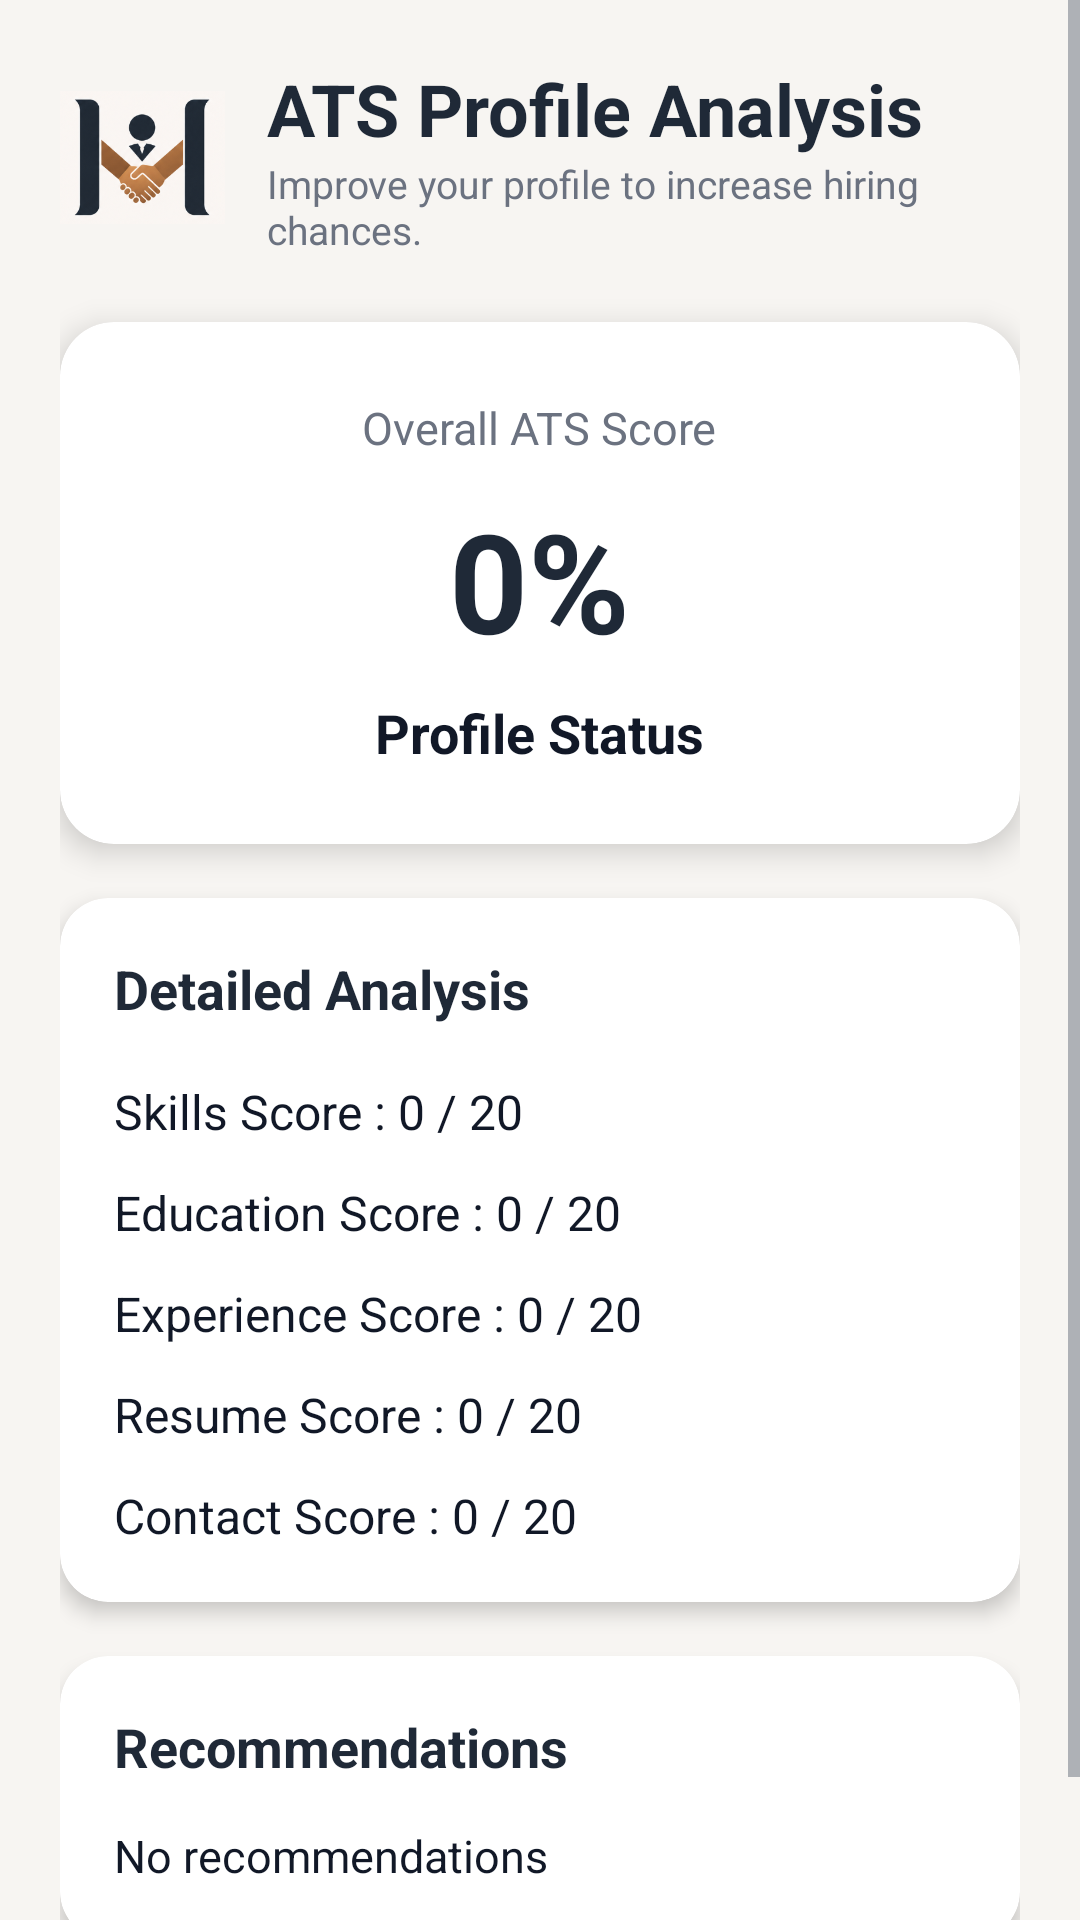

Reconstruct the res/layout file that produces this screen, plus the resources it refers to.
<!-- AndroidManifest.xml: application theme Theme.HireMatch -->
<!-- res/layout/activity_ats_score.xml -->
<?xml version="1.0" encoding="utf-8"?>
<ScrollView xmlns:android="http://schemas.android.com/apk/res/android"
    xmlns:app="http://schemas.android.com/apk/res-auto"
    android:layout_width="match_parent"
    android:layout_height="match_parent"
    android:background="@color/background">

    <LinearLayout
        android:layout_width="match_parent"
        android:layout_height="wrap_content"
        android:orientation="vertical"
        android:padding="20dp">

        

        <LinearLayout
            android:layout_width="match_parent"
            android:layout_height="wrap_content"
            android:gravity="center_vertical">

            <ImageView
                android:layout_width="55dp"
                android:layout_height="55dp"
                android:src="@drawable/hirematch_logo" />

            <LinearLayout
                android:layout_width="wrap_content"
                android:layout_height="wrap_content"
                android:layout_marginStart="14dp"
                android:orientation="vertical">

                <TextView
                    android:layout_width="wrap_content"
                    android:layout_height="wrap_content"
                    android:text="ATS Profile Analysis"
                    android:textColor="@color/primary"
                    android:textSize="24sp"
                    android:textStyle="bold"/>

                <TextView
                    android:layout_width="wrap_content"
                    android:layout_height="wrap_content"
                    android:text="Improve your profile to increase hiring chances."
                    android:textColor="@color/text_secondary"
                    android:textSize="13sp"/>

            </LinearLayout>

        </LinearLayout>

        

        <androidx.cardview.widget.CardView
            android:layout_width="match_parent"
            android:layout_height="wrap_content"
            android:layout_marginTop="22dp"
            app:cardCornerRadius="18dp"
            app:cardElevation="6dp">

            <LinearLayout
                android:layout_width="match_parent"
                android:layout_height="wrap_content"
                android:gravity="center"
                android:orientation="vertical"
                android:padding="25dp">

                <TextView
                    android:layout_width="wrap_content"
                    android:layout_height="wrap_content"
                    android:text="Overall ATS Score"
                    android:textColor="@color/text_secondary"
                    android:textSize="15sp"/>

                <TextView
                    android:id="@+id/tvOverallScore"
                    android:layout_width="wrap_content"
                    android:layout_height="wrap_content"
                    android:layout_marginTop="10dp"
                    android:text="0%"
                    android:textColor="@color/primary"
                    android:textSize="46sp"
                    android:textStyle="bold"/>

                <TextView
                    android:id="@+id/tvProfileStatus"
                    android:layout_width="wrap_content"
                    android:layout_height="wrap_content"
                    android:layout_marginTop="8dp"
                    android:text="Profile Status"
                    android:textColor="@color/text_primary"
                    android:textSize="18sp"
                    android:textStyle="bold"/>

            </LinearLayout>

        </androidx.cardview.widget.CardView>

        

        <androidx.cardview.widget.CardView
            android:layout_width="match_parent"
            android:layout_height="wrap_content"
            android:layout_marginTop="18dp"
            app:cardCornerRadius="16dp"
            app:cardElevation="4dp">

            <LinearLayout
                android:layout_width="match_parent"
                android:layout_height="wrap_content"
                android:orientation="vertical"
                android:padding="18dp">

                <TextView
                    android:layout_width="wrap_content"
                    android:layout_height="wrap_content"
                    android:text="Detailed Analysis"
                    android:textColor="@color/primary"
                    android:textSize="18sp"
                    android:textStyle="bold"/>

                <TextView
                    android:id="@+id/tvSkillsScore"
                    android:layout_width="match_parent"
                    android:layout_height="wrap_content"
                    android:layout_marginTop="18dp"
                    android:text="Skills Score : 0 / 20"
                    android:textColor="@color/text_primary"
                    android:textSize="16sp"/>

                <TextView
                    android:id="@+id/tvEducationScore"
                    android:layout_width="match_parent"
                    android:layout_height="wrap_content"
                    android:layout_marginTop="12dp"
                    android:text="Education Score : 0 / 20"
                    android:textColor="@color/text_primary"
                    android:textSize="16sp"/>

                <TextView
                    android:id="@+id/tvExperienceScore"
                    android:layout_width="match_parent"
                    android:layout_height="wrap_content"
                    android:layout_marginTop="12dp"
                    android:text="Experience Score : 0 / 20"
                    android:textColor="@color/text_primary"
                    android:textSize="16sp"/>

                <TextView
                    android:id="@+id/tvResumeScore"
                    android:layout_width="match_parent"
                    android:layout_height="wrap_content"
                    android:layout_marginTop="12dp"
                    android:text="Resume Score : 0 / 20"
                    android:textColor="@color/text_primary"
                    android:textSize="16sp"/>

                <TextView
                    android:id="@+id/tvContactScore"
                    android:layout_width="match_parent"
                    android:layout_height="wrap_content"
                    android:layout_marginTop="12dp"
                    android:text="Contact Score : 0 / 20"
                    android:textColor="@color/text_primary"
                    android:textSize="16sp"/>

            </LinearLayout>

        </androidx.cardview.widget.CardView>

        

        <androidx.cardview.widget.CardView
            android:layout_width="match_parent"
            android:layout_height="wrap_content"
            android:layout_marginTop="18dp"
            android:layout_marginBottom="25dp"
            app:cardCornerRadius="16dp"
            app:cardElevation="4dp">

            <LinearLayout
                android:layout_width="match_parent"
                android:layout_height="wrap_content"
                android:orientation="vertical"
                android:padding="18dp">

                <TextView
                    android:layout_width="wrap_content"
                    android:layout_height="wrap_content"
                    android:text="Recommendations"
                    android:textColor="@color/primary"
                    android:textSize="18sp"
                    android:textStyle="bold"/>

                <TextView
                    android:id="@+id/tvRecommendations"
                    android:layout_width="match_parent"
                    android:layout_height="wrap_content"
                    android:layout_marginTop="14dp"
                    android:lineSpacingExtra="5dp"
                    android:text="No recommendations"
                    android:textColor="@color/text_primary"
                    android:textSize="15sp"/>

            </LinearLayout>

        </androidx.cardview.widget.CardView>

    </LinearLayout>

</ScrollView>
<!-- resources referenced by this layout -->
<resources>
  <color name="background">#F7F5F2</color>
  <color name="primary">#1F2937</color>
  <color name="text_primary">#111827</color>
  <color name="text_secondary">#6B7280</color>
  <!-- drawable hirematch_logo: png bitmap (drawable, 69333 bytes) -->
  <style name="Theme.HireMatch" parent="Theme.Material3.Light.NoActionBar">
  
          <item name="colorPrimary">@color/primary</item>
          <item name="colorSecondary">@color/accent</item>
          <item name="android:windowBackground">@color/background</item>
          <item name="android:statusBarColor">@color/background</item>
  
          <item name="android:textColorPrimary">@color/text_primary</item>
          <item name="android:textColorSecondary">@color/text_secondary</item>
  
      </style>
  <color name="accent">#8B5E3C</color>
</resources>
